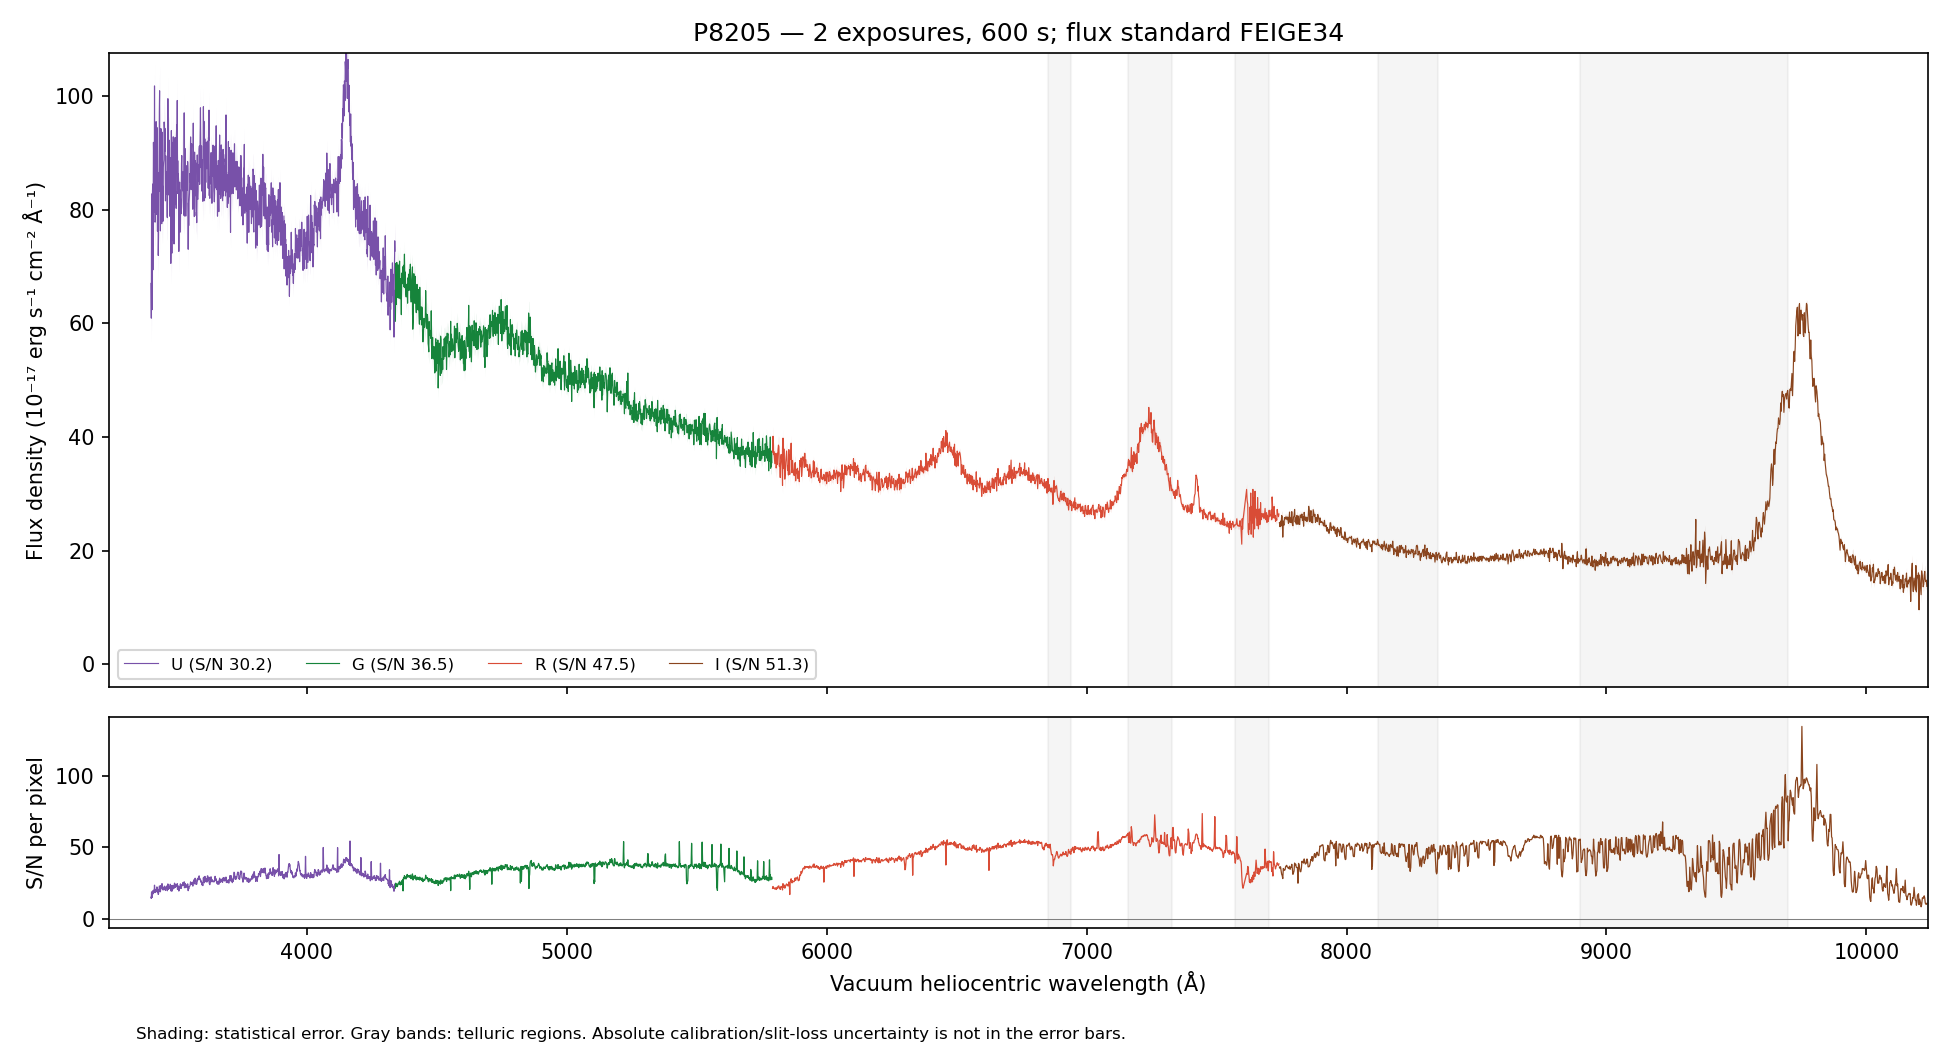

The data file committed next to this chart (first rows):
WAVE_VAC_HELIO_A, FLUX, FLUX_ERR, FLUX_UNCORR, ERR_UNCORR, TELLURIC, TELLURIC_ERR, FLUX_ALTSTD, MASK, QUALITY, CHANNEL
3241, 82.96, 6.172, 82.96, 6.172, 1.0, 0.0, 138.1, False, 2, U
3242, 72.57, 5.966, 72.57, 5.966, 1.0, 0.0, 120.9, False, 2, U
3243, 67.72, 5.848, 67.72, 5.848, 1.0, 0.0, 112.9, False, 2, U
3244, 78.49, 6.018, 78.49, 6.018, 1.0, 0.0, 130.9, False, 2, U
3245, 79.8, 6.058, 79.8, 6.058, 1.0, 0.0, 133.2, False, 2, U
3246, 83.72, 5.963, 83.72, 5.963, 1.0, 0.0, 139.7, False, 2, U
3247, 72.12, 5.589, 72.12, 5.589, 1.0, 0.0, 120.4, False, 2, U
3248, 75.63, 5.566, 75.63, 5.566, 1.0, 0.0, 126.2, False, 2, U
3249, 78.06, 5.591, 78.06, 5.591, 1.0, 0.0, 130.2, False, 2, U
3250, 69.49, 5.552, 69.49, 5.552, 1.0, 0.0, 115.8, False, 2, U
3251, 73.65, 5.673, 73.65, 5.673, 1.0, 0.0, 122.7, False, 2, U
3252, 74.6, 5.742, 74.6, 5.742, 1.0, 0.0, 124.2, False, 2, U
3254, 75.41, 5.822, 75.41, 5.822, 1.0, 0.0, 125.5, False, 2, U
3255, 75.43, 5.897, 75.43, 5.897, 1.0, 0.0, 125.4, False, 2, U
3256, 77.02, 6.057, 77.02, 6.057, 1.0, 0.0, 127.9, False, 2, U
3257, 79, 6.128, 79, 6.128, 1.0, 0.0, 131.1, False, 2, U
3258, 76.76, 6.153, 76.76, 6.153, 1.0, 0.0, 127.3, False, 2, U
3259, 79.49, 6.217, 79.49, 6.217, 1.0, 0.0, 131.7, False, 2, U
3260, 70.34, 6.257, 70.34, 6.257, 1.0, 0.0, 116.5, False, 2, U
3261, 82.98, 6.277, 82.98, 6.277, 1.0, 0.0, 137.3, False, 2, U
3262, 80.73, 6.242, 80.73, 6.242, 1.0, 0.0, 133.5, False, 2, U
3263, 82.8, 6.232, 82.8, 6.232, 1.0, 0.0, 136.8, False, 2, U
3264, 76.49, 6.007, 76.49, 6.007, 1.0, 0.0, 126.4, False, 2, U
3265, 84.36, 6.003, 84.36, 6.003, 1.0, 0.0, 139.3, False, 2, U
3266, 83.59, 6.097, 83.59, 6.097, 1.0, 0.0, 138.1, False, 2, U
3267, 82.36, 6.247, 82.36, 6.247, 1.0, 0.0, 136, False, 2, U
3268, 82.39, 6.294, 82.39, 6.294, 1.0, 0.0, 136.1, False, 2, U
3269, 88.9, 6.231, 88.9, 6.231, 1.0, 0.0, 146.8, False, 2, U
3270, 78.59, 5.958, 78.59, 5.958, 1.0, 0.0, 129.8, False, 2, U
3271, 74.48, 5.736, 74.48, 5.736, 1.0, 0.0, 123.1, False, 2, U
3272, 83.92, 5.884, 83.92, 5.884, 1.0, 0.0, 138.7, False, 2, U
3273, 74.09, 5.814, 74.09, 5.814, 1.0, 0.0, 122.5, False, 2, U
3274, 65.54, 5.799, 65.54, 5.799, 1.0, 0.0, 108.4, False, 2, U
3275, 73.07, 5.758, 73.07, 5.758, 1.0, 0.0, 120.9, False, 2, U
3276, 69.79, 5.646, 69.79, 5.646, 1.0, 0.0, 115.6, False, 2, U
3277, 74.98, 5.605, 74.98, 5.605, 1.0, 0.0, 124.2, False, 2, U
3278, 80.14, 5.641, 80.14, 5.641, 1.0, 0.0, 132.8, False, 2, U
3279, 78.35, 5.579, 78.35, 5.579, 1.0, 0.0, 129.9, False, 2, U
3280, 65.94, 5.362, 65.94, 5.362, 1.0, 0.0, 109.4, False, 2, U
3281, 77.59, 5.556, 77.59, 5.556, 1.0, 0.0, 128.8, False, 2, U
3282, 80.51, 5.538, 80.51, 5.538, 1.0, 0.0, 133.7, False, 2, U
3283, 72.79, 5.561, 72.79, 5.561, 1.0, 0.0, 120.9, False, 2, U
3284, 76.68, 5.573, 76.68, 5.573, 1.0, 0.0, 127.4, False, 2, U
3285, 79.56, 5.5, 79.56, 5.5, 1.0, 0.0, 132.2, False, 2, U
3286, 79.59, 5.376, 79.59, 5.376, 1.0, 0.0, 132.3, False, 2, U
3287, 84.59, 5.417, 84.59, 5.417, 1.0, 0.0, 140.7, False, 2, U
3288, 83.79, 5.679, 83.79, 5.679, 1.0, 0.0, 139.4, False, 2, U
3290, 86.17, 5.852, 86.17, 5.852, 1.0, 0.0, 143.4, False, 2, U
3291, 67.99, 5.751, 67.99, 5.751, 1.0, 0.0, 113.2, False, 2, U
3292, 76.44, 5.845, 76.44, 5.845, 1.0, 0.0, 127.3, False, 2, U
3293, 87.79, 5.98, 87.79, 5.98, 1.0, 0.0, 146.2, False, 2, U
3294, 72.85, 5.83, 72.85, 5.83, 1.0, 0.0, 121.3, False, 2, U
3295, 92.08, 6.014, 92.08, 6.014, 1.0, 0.0, 153.4, False, 2, U
3296, 79.01, 5.836, 79.01, 5.836, 1.0, 0.0, 131.6, False, 2, U
3297, 79.87, 5.841, 79.87, 5.841, 1.0, 0.0, 133.1, False, 2, U
3298, 104.4, 6.048, 104.4, 6.048, 1.0, 0.0, 174, False, 2, U
3299, 90.64, 5.889, 90.64, 5.889, 1.0, 0.0, 151.1, False, 2, U
3300, 72.3, 5.854, 72.3, 5.854, 1.0, 0.0, 120.5, False, 2, U
3301, 78.14, 5.824, 78.14, 5.824, 1.0, 0.0, 130.3, False, 2, U
3302, 73.75, 5.463, 73.75, 5.463, 1.0, 0.0, 123, False, 2, U
... 4,413 more rows
